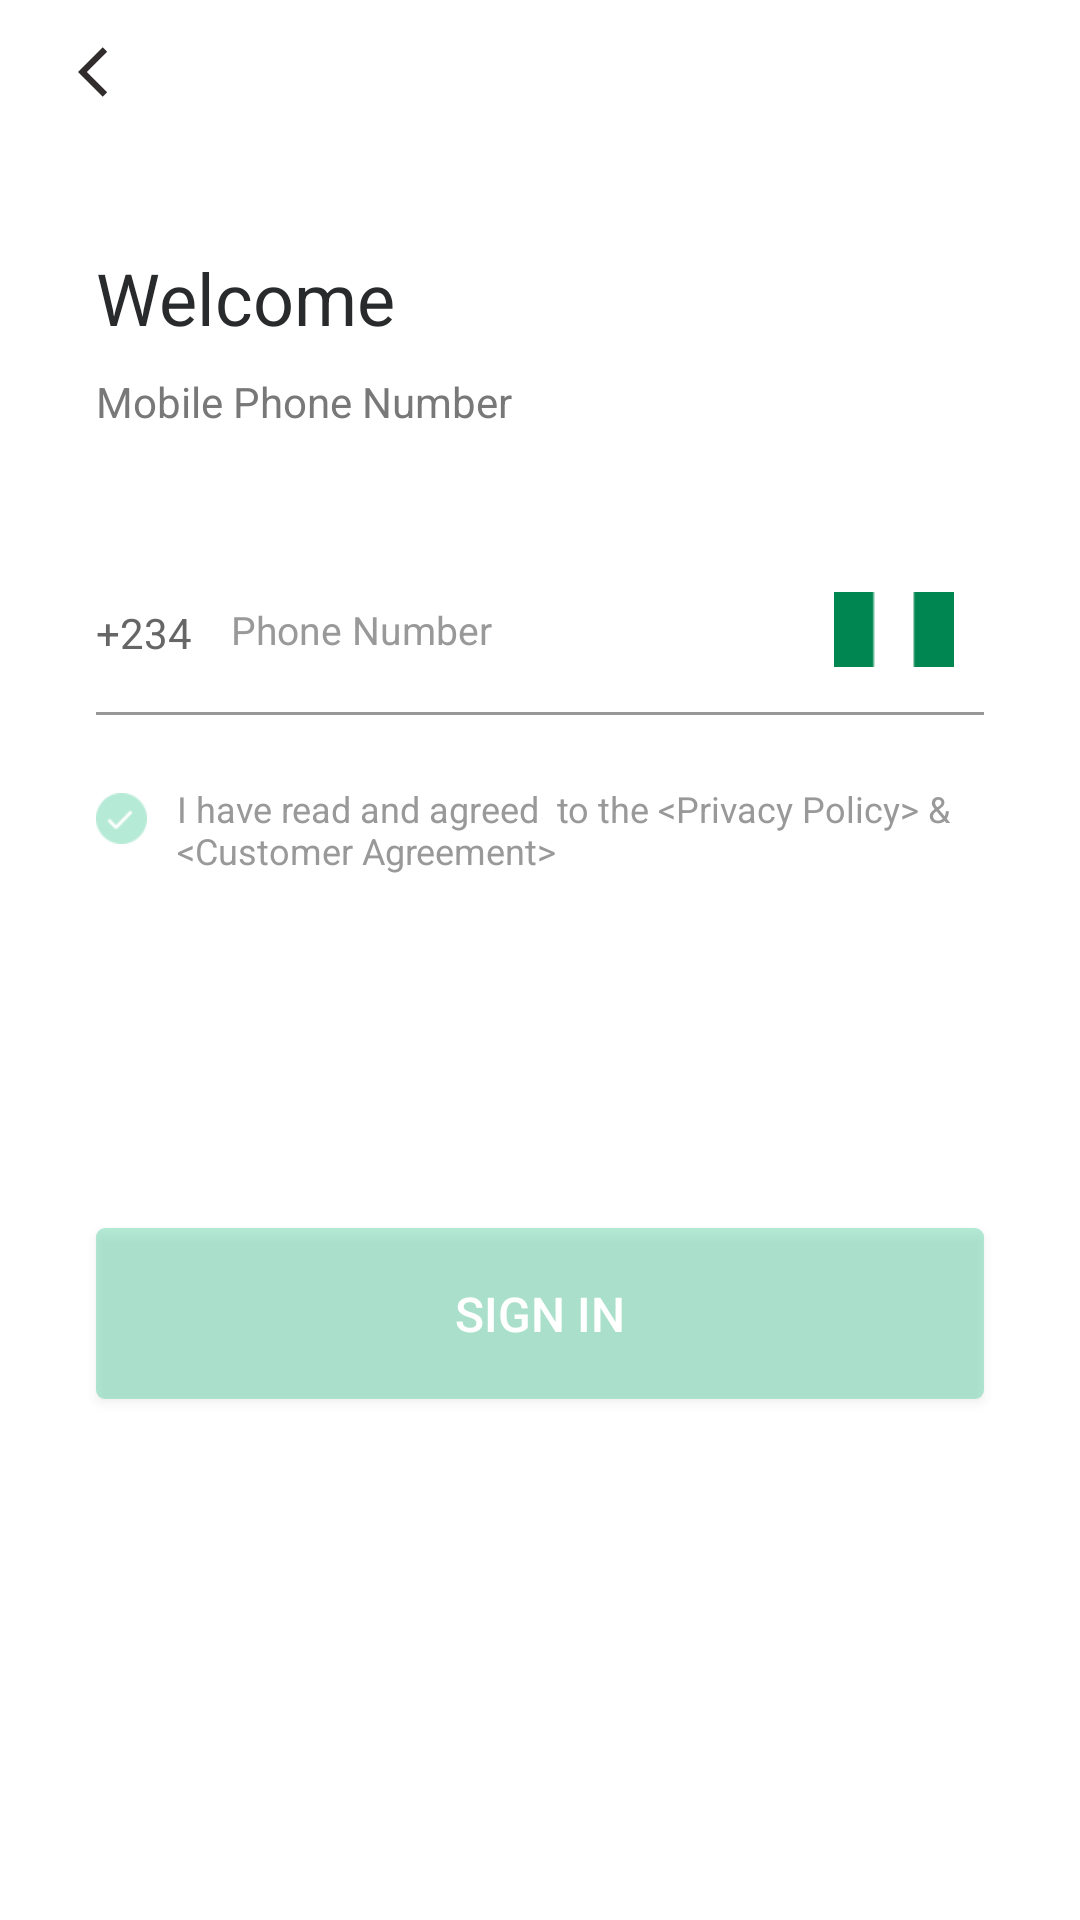

Write the Android layout XML for this screen, with the resource values it uses.
<!-- AndroidManifest.xml: application theme Theme.MexicoApp -->
<!-- res/layout/activity_login.xml -->
<?xml version="1.0" encoding="utf-8"?>
<androidx.constraintlayout.widget.ConstraintLayout xmlns:android="http://schemas.android.com/apk/res/android"
    xmlns:app="http://schemas.android.com/apk/res-auto"
    xmlns:tools="http://schemas.android.com/tools"
    android:layout_width="match_parent"
    android:layout_height="match_parent"
    android:background="@color/c_bg"
    tools:context=".activity.LoginActivity">
    <include
        android:id="@+id/include2"
        layout="@layout/layout_title"
        app:layout_constraintEnd_toEndOf="parent"
        app:layout_constraintStart_toStartOf="parent"
        app:layout_constraintTop_toTopOf="parent" />

    <TextView
        android:id="@+id/tv1"
        android:layout_width="match_parent"
        android:layout_height="wrap_content"
        android:text="Welcome"
        android:textColor="#ff292a2b"
        android:textSize="24sp"
        android:layout_marginTop="35dp"
        android:layout_marginLeft="32dp"
        app:layout_constraintTop_toBottomOf="@+id/include2" />

    <TextView
        android:id="@+id/tv2"
        android:layout_width="match_parent"
        android:layout_height="wrap_content"
        android:text="Mobile Phone Number"
        android:textColor="#ff797878"
        android:layout_marginHorizontal="32dp"
        android:layout_marginTop="9dp"
        android:textSize="14sp"
        app:layout_constraintTop_toBottomOf="@+id/tv1"
        />
    <LinearLayout
        android:id="@+id/ll1"
        android:layout_width="match_parent"
        android:layout_height="55dp"
        android:layout_marginHorizontal="32dp"
        android:layout_marginTop="39dp"
        android:orientation="horizontal"
        android:gravity="center_vertical"
        app:layout_constraintTop_toBottomOf="@+id/tv2">
        <TextView
            android:layout_width="34dp"
            android:layout_height="17dp"
            android:text="+234"
            android:textColor="#ff666666"
            android:textSize="14sp"
            />
        <EditText
            android:id="@+id/etNumber"
            android:layout_width="0dp"
            android:layout_weight="1"
            android:layout_height="match_parent"
            android:textColor="#292a2b"
            android:textSize="13sp"
            android:layout_marginLeft="11dp"
            android:background="@null"
            android:inputType="number"
            android:textColorHint="#999999"
            android:hint="Phone Number"
            />
        <ImageView
            android:layout_width="wrap_content"
            android:layout_height="match_parent"
            android:src="@mipmap/ic_guoqi"
            android:layout_marginHorizontal="10dp"/>
    </LinearLayout>
    <View
        android:id="@+id/view1"
        android:layout_width="match_parent"
        android:layout_marginHorizontal="32dp"
        app:layout_constraintTop_toBottomOf="@+id/ll1"
        android:layout_height="1dp"
        android:background="#979797"/>

    <LinearLayout
        android:id="@+id/ll2"
        android:layout_width="match_parent"
        android:layout_height="150dp"
        android:orientation="horizontal"
        android:layout_marginHorizontal="32dp"
        android:layout_marginTop="21dp"
        app:layout_constraintTop_toBottomOf="@+id/view1"
        >
        <CheckBox
            android:id="@+id/cb"
            android:layout_width="17dp"
            android:layout_height="17dp"
            android:button="@null"
            android:background="@drawable/cb_check"
            android:layout_marginTop="5dp"
            android:layout_marginRight="10dp"
            />
        <TextView
            android:id="@+id/tvp"
            android:layout_width="match_parent"
            android:layout_height="wrap_content"
            android:text="I have read and agreed  to the &lt;Privacy Policy&gt; &amp; &lt;Customer Agreement&gt; "
            android:textColor="#ff999999"
            android:textSize="12sp"
            />
    </LinearLayout>
    <Button
        android:id="@+id/bt"
        android:layout_marginHorizontal="32dp"
        app:layout_constraintTop_toBottomOf="@+id/ll2"
        android:layout_width="match_parent"
        android:layout_height="57dp"
        android:background="@drawable/shape_button_fail"
        android:text="SIGN IN"
        android:textSize="16sp"
        android:textColor="#ffffffff"/>
</androidx.constraintlayout.widget.ConstraintLayout>
<!-- res/layout/layout_title.xml (included above) -->
<?xml version="1.0" encoding="utf-8"?>
<androidx.constraintlayout.widget.ConstraintLayout xmlns:android="http://schemas.android.com/apk/res/android"
    xmlns:app="http://schemas.android.com/apk/res-auto"
    android:layout_width="match_parent"
    android:layout_height="wrap_content">

    <androidx.appcompat.widget.Toolbar
        android:id="@+id/toolbar"
        android:layout_width="match_parent"
        android:layout_height="48dp"
        android:background="@color/c_title_bg"
        app:layout_constraintEnd_toEndOf="parent"
        app:layout_constraintStart_toStartOf="parent"
        app:layout_constraintTop_toTopOf="parent">
        <ImageView
            android:id="@+id/toolbar_back"
            android:layout_width="wrap_content"
            android:layout_height="match_parent"
            android:paddingHorizontal="10dp"
            android:src="@drawable/ic_back"/>
        <TextView
            android:id="@+id/toolbar_title"
            android:layout_width="wrap_content"
            android:layout_height="match_parent"
            android:gravity="center"
            android:textColor="@color/c_title_txt"
            android:singleLine="true"
            android:textSize="16sp"
            android:layout_gravity="center"/>
    </androidx.appcompat.widget.Toolbar>
</androidx.constraintlayout.widget.ConstraintLayout>
<!-- resources referenced by this layout -->
<resources>
  <color name="c_bg">#FFFFFF</color>
  <color name="c_title_bg">#FFFFFF</color>
  <color name="c_title_txt">#322D2D</color>
  <!-- drawable cb_check (drawable) -->
  <?xml version="1.0" encoding="utf-8"?>
  <selector xmlns:android="http://schemas.android.com/apk/res/android">
  
      
      <item android:drawable="@mipmap/ic_cb_true" android:state_checked="true"/>
      
      <item android:drawable="@mipmap/ic_cb_false" android:state_checked="false"/>
      <item android:drawable="@mipmap/ic_cb_false" android:state_pressed="true"/>
      
      <item android:drawable="@mipmap/ic_cb_false"/>
  
  </selector>
  <!-- drawable ic_back (drawable) -->
  <vector android:height="20dp" android:tint="#322D2D"
      android:viewportHeight="24" android:viewportWidth="24"
      android:width="20dp" xmlns:android="http://schemas.android.com/apk/res/android">
      <path android:fillColor="@android:color/white" android:pathData="M11.67,3.87L9.9,2.1 0,12l9.9,9.9 1.77,-1.77L3.54,12z"/>
  </vector>
  <!-- drawable shape_button_fail (drawable) -->
  <?xml version="1.0" encoding="utf-8"?>
  <shape xmlns:android="http://schemas.android.com/apk/res/android"
      android:shape="rectangle">
      <solid android:color="#4d0bbc79" />
      <corners android:radius="3dp" />
  </shape>
  <!-- mipmap ic_guoqi: png bitmap (mipmap-xhdpi, 301 bytes) -->
  <style name="Theme.MexicoApp" parent="Theme.AppCompat.Light.NoActionBar">
          
          <item name="colorPrimary">@color/colorPrimary</item>
          <item name="colorPrimaryDark">@color/colorPrimaryDark</item>
          <item name="colorAccent">@color/colorAccent</item>
          <item name="actionMenuTextColor">#666666</item>
          <item name="textAllCaps">false</item>
      </style>
  <color name="colorPrimary">#FFF</color>
  <color name="colorPrimaryDark">#000</color>
  <color name="colorAccent">#DF4133</color>
</resources>
